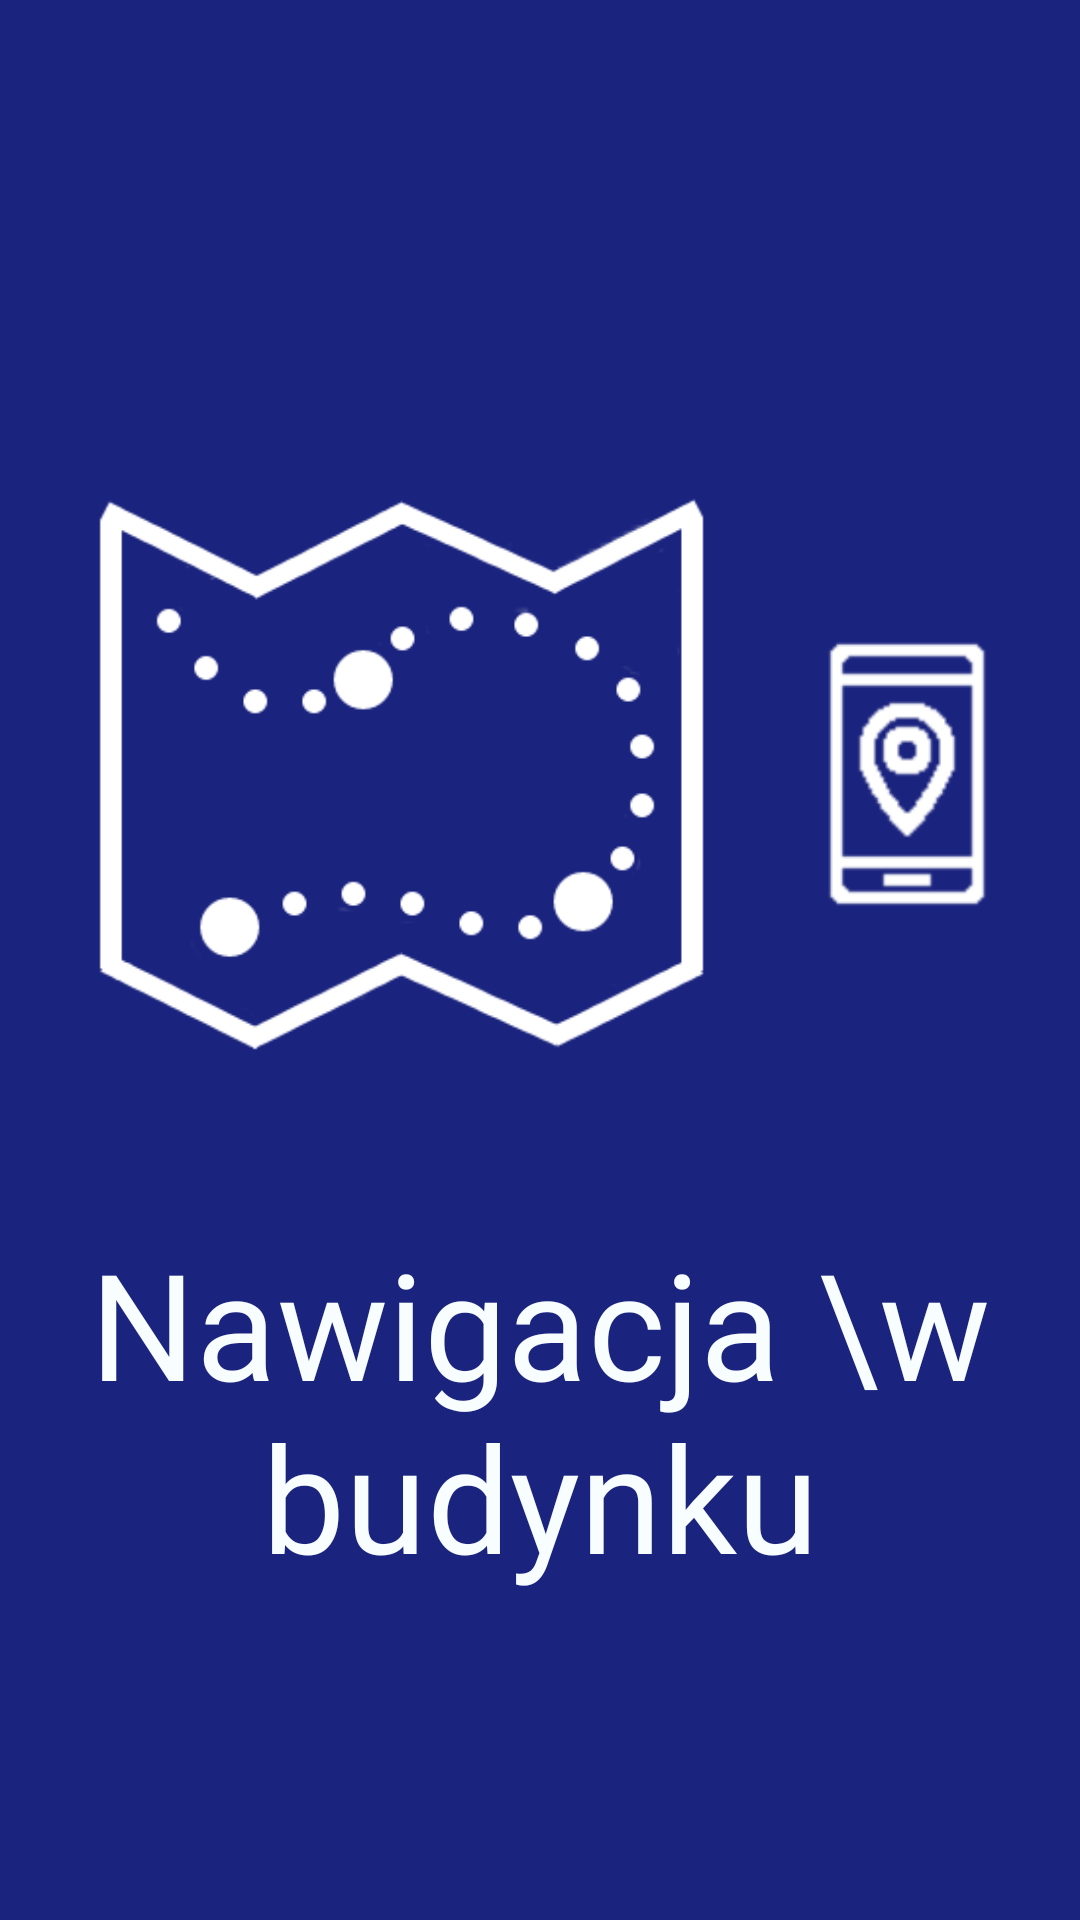

Produce the Android XML layout that renders to this screen, including the resource entries it uses.
<!-- AndroidManifest.xml: application theme AppTheme -->
<!-- res/layout/activity_entry.xml -->
<?xml version="1.0" encoding="utf-8"?>
<RelativeLayout xmlns:android="http://schemas.android.com/apk/res/android"
    xmlns:tools="http://schemas.android.com/tools"
    android:theme="@style/ThemeOverlay.Inzynierkamaster.FullscreenContainer"
    android:layout_width="match_parent"
    android:layout_height="match_parent"

    tools:context=".Entry">

    
    <LinearLayout
        android:layout_width="match_parent"
        android:layout_height="match_parent"
        android:background="@color/darkmediumindigo"
        android:orientation="vertical"
        android:gravity="center_vertical">

        <ImageView
            android:layout_width="match_parent"
            android:layout_height="wrap_content"
            android:src="@drawable/moje_logo_3"
            android:contentDescription="Logo aplikacji"
            ></ImageView>

        <TextView
            android:id="@+id/fullscreen_content"
            android:layout_width="wrap_content"
            android:layout_height="wrap_content"
            android:gravity="center"
            android:keepScreenOn="true"
            android:text="Nawigacja \w budynku"
            android:textColor="@color/lightindigo"
            android:textSize="24pt"
            android:fontFamily="@font/arvo"/>
    </LinearLayout>
</RelativeLayout>
<!-- resources referenced by this layout -->
<resources>
  <color name="darkmediumindigo">#1a237e</color>
  <color name="lightindigo">#f8fdff</color>
  <!-- drawable moje_logo_3: png bitmap (drawable, 7932 bytes) -->
  <style name="ThemeOverlay.Inzynierkamaster.FullscreenContainer" parent="">
          <item name="fullscreenBackgroundColor">@color/light_blue_600</item>
          <item name="fullscreenTextColor">@color/light_blue_A200</item>
      </style>
  <style name="AppTheme" parent="Theme.Base" />
  <style name="Theme.Base" parent="Theme.AppCompat.Light.NoActionBar">
          <item name="colorPrimary">@color/primaryColor</item>
          <item name="colorPrimaryDark">@color/primaryColorDark</item>
          <item name="colorAccent">@color/accentColor</item>
          <item name="android:windowBackground">@android:color/white</item>
          <item name="android:textSize">20sp</item>
      </style>
  <color name="primaryColor">#c5cae9</color>
  <color name="primaryColorDark">#000051</color>
  <color name="accentColor">#373B60</color>
</resources>
